Image classification data set "dataset" (rizkiamirudin/klasifikasi-jenis-kopi on GitHub). Class labels (2): arabika, robusta coffee.

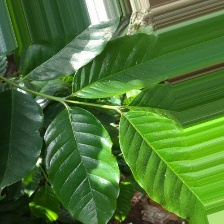
Label: arabika

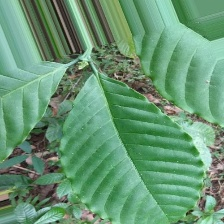
Label: robusta coffee

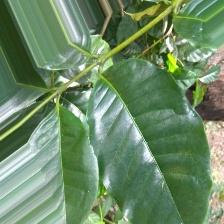
Label: arabika

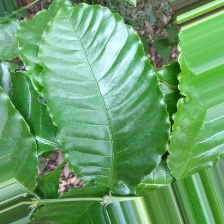
Label: robusta coffee

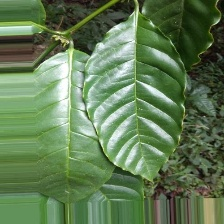
Label: robusta coffee

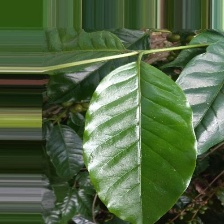
Label: arabika
